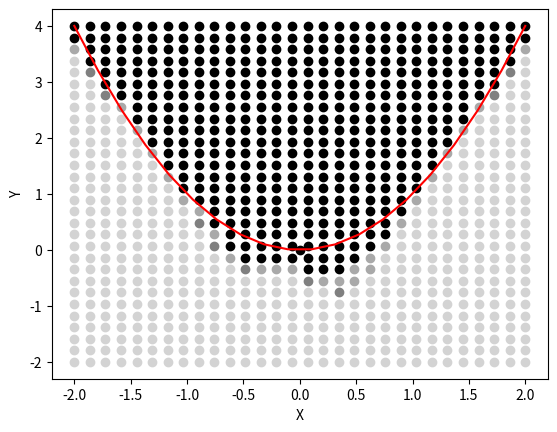

Source code (Python):
# [redacted]
# [redacted]
# Date       : 12/3/19
# Class      : AI CSCE 4613
# Assignment : Assignment 3

import numpy as np
import matplotlib.pyplot as plt

# np.random.seed(0)

def sigmoid(val):
    return 1/(1 + np.exp(-val))


def sigmoidDerivative(val):
    return val * (1 - val)


# Define training i/o
trainInput = np.array([[-2, 4], [-1, 4], [0, 4], [1, 4], [2, 4],
                       [-2, 3], [-1, 3], [0, 3], [1, 3], [2, 3],
                       [-2, 2], [-1, 2], [0, 2], [1, 2], [2, 2],
                       [-2, 1], [-1, 1], [0, 1], [1, 1], [2, 1],
                       [-2, 0], [-1, 0], [0, 0], [1, 0], [2, 0],
                       [-2, -1], [-1, -1], [0, -1], [1, -1], [2, -1],
                       [-2, -2], [-1, -2], [0, -2], [1, -2], [2, -2]])
expectedOutput = np.array([[1], [1], [1], [1], [1],
                           [-1], [1], [1], [1], [-1],
                           [-1], [1], [1], [1], [-1],
                           [-1], [1], [1], [1], [-1],
                           [-1], [-1], [1], [-1], [-1],
                           [-1], [-1], [-1], [-1], [-1],
                           [-1], [-1], [-1], [-1], [-1]])


# Creating Test cases
testInput = np.array([[0, 0]])
xSpace = np.linspace(-2, 2, 30)
ySpace = np.linspace(-2, 4, 30)
for xP in xSpace:
    for yP in ySpace:
        if(xP == 0 and yP == 0):
            pass
        testInput = np.append(testInput, [[xP, yP]], axis=0)

# Define nn architecture
inputNodes, hiddenNodes, outputNodes = 2, 5, 1
epochs = 10000
learningRate = 0.1

# Weight Convergence
weightConvergence = [100]

# Initalize weights
# All random weights are 0 <= x <= 1
hiddenWeights = np.random.uniform(size=(inputNodes, hiddenNodes))
hiddenBias = np.random.uniform(size=(1, hiddenNodes))
outputWeights = np.random.uniform(size=(hiddenNodes, outputNodes))
outputBias = np.random.uniform(size=(1, outputNodes))


def forwardPropogation(inputData, hiddenWeights, hiddenBias, outputWeights, outputBias):
    # Calculate values of input dot weights for input->hidden
    # This section aka Forward Propogation
    hiddenLayerActivation = np.dot(inputData, hiddenWeights)
    hiddenLayerActivation += hiddenBias

    # Apply this value to activation function in this case sigmoid
    hiddenLayerOutput = sigmoid(hiddenLayerActivation)

    # Using the newly calculated activation function output do the same operation on hidden->output
    outputLayerActivation = np.dot(hiddenLayerOutput, outputWeights)
    outputLayerActivation += outputBias
    return [outputLayerActivation, hiddenLayerOutput]


def backpropogation(inputData, hiddenWeights, hiddenBias, outputWeights, outputBias, hiddenLayerOutput, predictedOutput):
    # Calculate the error between the expected and actual output
    # This section aka Backpropogation
    error = expectedOutput - predictedOutput

    # Using gradient decent to figure out what the output needs to change by
    deltaPredictedOutput = error * sigmoidDerivative(predictedOutput)

    errorHidenLayer = deltaPredictedOutput.dot(outputWeights.T)
    deltaHiddenLayer = errorHidenLayer * \
        sigmoidDerivative(hiddenLayerOutput)

    # Updating Weights and Biases
    outputWeights += hiddenLayerOutput.T.dot(
        deltaPredictedOutput) * learningRate
    outputBias += np.sum(deltaPredictedOutput, axis=0,
                         keepdims=True) * learningRate
    hiddenWeights += inputData.T.dot(deltaHiddenLayer) * learningRate
    hiddenBias += np.sum(deltaHiddenLayer, axis=0,
                         keepdims=True) * learningRate


def x_squared_neural_network(inputData, hiddenWeights, hiddenBias, outputWeights, outputBias, epoch, training=True):
    for i in range(epoch):

        # Apply an actication function to the output of the nn
        forwardProp = forwardPropogation(
            inputData, hiddenWeights, hiddenBias, outputWeights, outputBias)
        hiddenLayerOutput = forwardProp[1]
        predictedOutput = sigmoid(forwardProp[0])

        if(training):
            # If training the network allow for back propogation
            backpropogation(inputData, hiddenWeights,
                            hiddenBias, outputWeights, outputBias, hiddenLayerOutput, predictedOutput)
    return predictedOutput


def setColor(testInput, testOutput):
    testX = testInput[:, [0]]
    testY = testInput[:, [1]]

    for i in range(len(testOutput)):
        val = testOutput[i]
        if val < .3:
            plt.scatter(testX[i], testY[i], color='lightGrey')
        elif val < .6:
            plt.scatter(testX[i], testY[i], color='grey')
        elif val < .9:
            plt.scatter(testX[i], testY[i], color='darkgrey')
        else:
            plt.scatter(testX[i], testY[i], color='black')


def getTrainCorrect(trainOuput, realOutput):
    correct = 0
    for i in range(len(realOutput)):
        realOp = 1
        if(round(realOutput[i][0]) == 0):
            realOp = -1
        if trainOuput[i] == realOp:
            correct += 1
    return correct / len(realOutput)


def getTestCorrect(testInput, testOutput):
    correct = 0
    for i in range(len(testOutput)):
        if testInput[i][0] ** 2 >= testInput[i][1]:
            if round(testOutput[i][0]) == 0:
                correct += 1
        else:
            if round(testOutput[i][0]) == 1:
                correct += 1
    return correct / len(testOutput)

trainOutput = x_squared_neural_network(
    trainInput, hiddenWeights, hiddenBias, outputWeights, outputBias, epochs)

testOutput = x_squared_neural_network(
    testInput, hiddenWeights, hiddenBias, outputWeights, outputBias, 1, False)


print('Train')
print(getTrainCorrect(expectedOutput, trainOutput))

print('Test')
print(getTestCorrect(testInput, testOutput))

# This code shows the parabola y = x^2
x = np.linspace(-2, 2, 20)

# Training Inputs are labeled with red triangles
# Test Inputs are the circles
setColor(testInput, testOutput) # Uncomment this for test data
# setColor(trainInput, trainOutput) # Uncomment this for training data
plt.plot(x, x**2, color='red') # y = x ^ 2 line
plt.ylabel('Y')
plt.xlabel('X')
plt.show()
